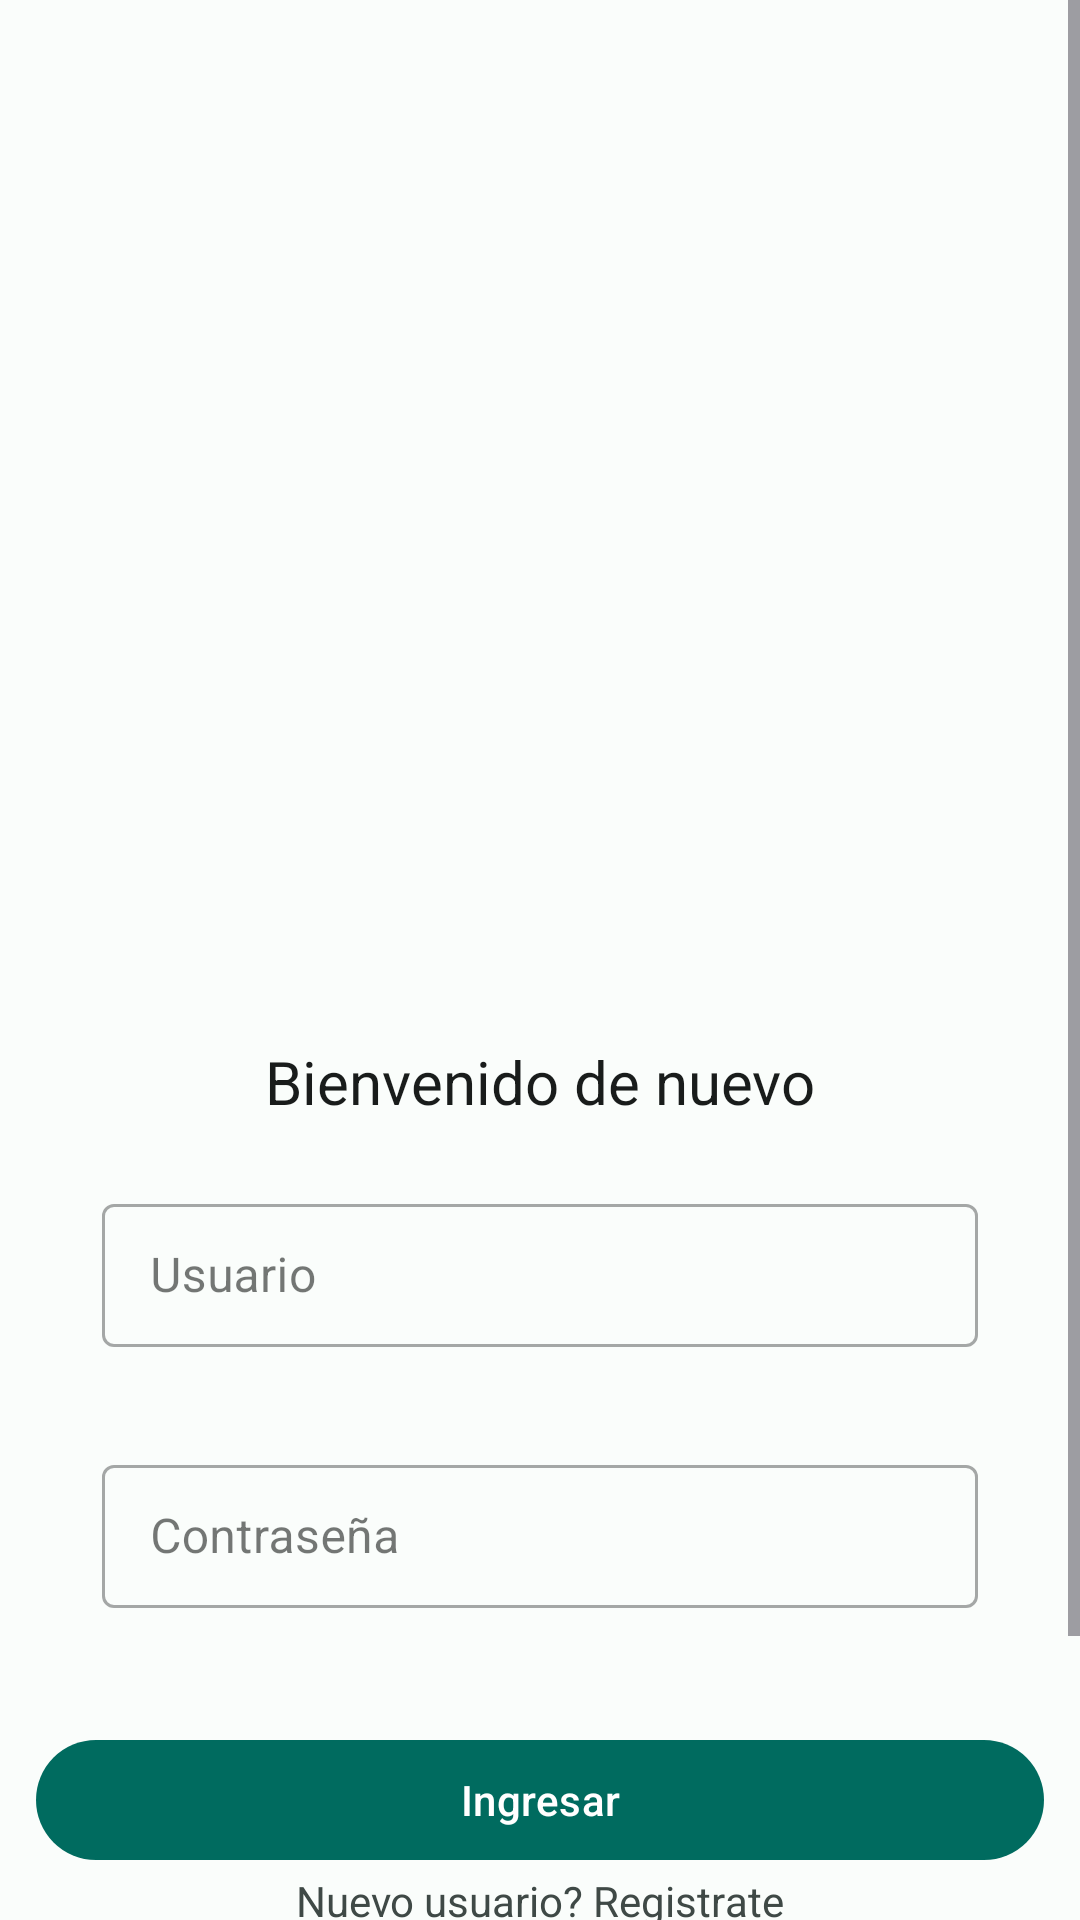

Write the Android layout XML for this screen, with the resource values it uses.
<!-- AndroidManifest.xml: application theme Theme.Smartfood -->
<!-- res/layout/fragment_login.xml -->
<?xml version="1.0" encoding="utf-8"?>
<LinearLayout
    xmlns:android="http://schemas.android.com/apk/res/android"
    xmlns:tools="http://schemas.android.com/tools"
    android:orientation="vertical"
    android:layout_width="match_parent"
    android:layout_height="match_parent"
    tools:context=".LoginActivity">

    <ScrollView
        android:id="@+id/r14zuo1n4xn5"
        android:layout_width="match_parent"
        android:layout_height="0dp"
        android:layout_weight="1"
        android:fillViewport="true">
        <LinearLayout
            android:layout_width="match_parent"
            android:layout_height="match_parent"
            android:orientation="vertical">
            <LinearLayout
                android:id="@+id/rkufa0w1ewaj"
                android:layout_width="match_parent"
                android:layout_height="wrap_content"
                android:paddingBottom="75dp"
                android:orientation="vertical">
                <ImageView
                    android:id="@+id/reumah1d528j"
                    android:layout_width="match_parent"
                    android:layout_height="320dp"
                    android:layout_marginBottom="27dp"
                    android:src="@drawable/loginscreen03"
                    android:scaleType="centerCrop"
                    />
                <com.google.android.material.textview.MaterialTextView
                    android:id="@+id/txtWelcome"
                    android:textColor="@color/md_theme_light_onSurface"
                    android:textSize="20sp"
                    android:layout_marginBottom="22dp"
                    android:layout_gravity="center"
                    android:layout_height="wrap_content"
                    android:layout_width="wrap_content"
                    android:text="Bienvenido de nuevo"
                    />
                <LinearLayout
                    android:id="@+id/r4udf4xpk8c8"
                    android:layout_width="match_parent"
                    android:layout_height="wrap_content"
                    android:background="@color/md_theme_light_surface"
                    android:paddingHorizontal="18dp"
                    android:layout_marginBottom="24dp"
                    android:layout_marginHorizontal="16dp"
                    android:orientation="vertical">
                    <com.google.android.material.textfield.TextInputLayout
                        android:layout_width="match_parent"
                        android:layout_height="wrap_content"
                        style="@style/Widget.MaterialComponents.TextInputLayout.OutlinedBox.Dense"
                        android:layout_marginBottom="10dp"
                        android:hint="Usuario">
                        <com.google.android.material.textfield.TextInputEditText
                            android:id="@+id/etUser"
                            android:layout_width="match_parent"
                            android:layout_height="wrap_content"
                            android:inputType="text"/>
                    </com.google.android.material.textfield.TextInputLayout>
                </LinearLayout>
                <LinearLayout
                    android:id="@+id/r1pgcghmmq55"
                    android:layout_width="match_parent"
                    android:layout_height="wrap_content"
                    android:background="@color/md_theme_light_surface"
                    android:paddingHorizontal="18dp"
                    android:layout_marginBottom="30dp"
                    android:layout_marginHorizontal="16dp"
                    android:orientation="vertical">
                    <com.google.android.material.textfield.TextInputLayout
                        android:layout_width="match_parent"
                        android:layout_height="wrap_content"
                        style="@style/Widget.MaterialComponents.TextInputLayout.OutlinedBox.Dense"
                        android:layout_marginBottom="10dp"
                        android:hint="Contraseña">
                        <com.google.android.material.textfield.TextInputEditText
                            android:id="@+id/etPassword"
                            android:layout_width="match_parent"
                            android:layout_height="wrap_content"
                            android:inputType="textPassword"/>
                    </com.google.android.material.textfield.TextInputLayout>
                </LinearLayout>
                <LinearLayout
                    android:id="@+id/rygwdk62lsw"
                    android:layout_width="match_parent"
                    android:layout_height="wrap_content"
                    android:layout_gravity="center"
                    android:layout_marginStart="8dp"
                    android:background="@color/md_theme_light_surface"
                    android:orientation="horizontal">
                    <com.google.android.material.button.MaterialButton
                        android:id="@+id/btnLogin"
                        android:layout_width="match_parent"
                        android:layout_height="match_parent"
                        android:layout_marginEnd="16dp"
                        android:text="Ingresar" />
                </LinearLayout>

                <com.google.android.material.textview.MaterialTextView
                    android:id="@+id/btnRegister"
                    android:layout_width="wrap_content"
                    android:layout_height="wrap_content"
                    android:layout_gravity="center"
                    android:layout_marginBottom="13dp"
                    android:text="Nuevo usuario? Registrate"
                    android:textColor="@color/md_theme_light_onSurfaceVariant"
                    android:textSize="14sp"
                    android:clickable="true"
                    android:focusable="true"
                    android:foreground="?attr/selectableItemBackground" />
                <LinearLayout
                    android:id="@+id/rboy90worup"
                    android:layout_width="match_parent"
                    android:layout_height="20dp"
                    android:background="#FFF7FCF9"
                    android:orientation="vertical">
                </LinearLayout>
            </LinearLayout>
        </LinearLayout>
    </ScrollView>
</LinearLayout>
<!-- resources referenced by this layout -->
<resources>
  <color name="md_theme_light_onSurface">#191C1B</color>
  <color name="md_theme_light_onSurfaceVariant">#3F4946</color>
  <color name="md_theme_light_surface">#FAFDFB</color>
  <style name="Theme.Smartfood" parent="Base.Theme.Smartfood" />
  <style name="Base.Theme.Smartfood" parent="Theme.Material3.Light.NoActionBar">
          <item name="colorPrimary">@color/md_theme_light_primary</item>
          <item name="colorOnPrimary">@color/md_theme_light_onPrimary</item>
          <item name="colorPrimaryContainer">@color/md_theme_light_primaryContainer</item>
          <item name="colorOnPrimaryContainer">@color/md_theme_light_onPrimaryContainer</item>
          <item name="colorSecondary">@color/md_theme_light_secondary</item>
          <item name="colorOnSecondary">@color/md_theme_light_onSecondary</item>
          <item name="colorSecondaryContainer">@color/md_theme_light_secondaryContainer</item>
          <item name="colorOnSecondaryContainer">@color/md_theme_light_onSecondaryContainer</item>
          <item name="colorTertiary">@color/md_theme_light_tertiary</item>
          <item name="colorOnTertiary">@color/md_theme_light_onTertiary</item>
          <item name="colorTertiaryContainer">@color/md_theme_light_tertiaryContainer</item>
          <item name="colorOnTertiaryContainer">@color/md_theme_light_onTertiaryContainer</item>
          <item name="colorError">@color/md_theme_light_error</item>
          <item name="colorErrorContainer">@color/md_theme_light_errorContainer</item>
          <item name="colorOnError">@color/md_theme_light_onError</item>
          <item name="colorOnErrorContainer">@color/md_theme_light_onErrorContainer</item>
          <item name="android:colorBackground">@color/md_theme_light_background</item>
          <item name="colorOnBackground">@color/md_theme_light_onBackground</item>
          <item name="colorSurface">@color/md_theme_light_surface</item>
          <item name="colorOnSurface">@color/md_theme_light_onSurface</item>
          <item name="colorSurfaceVariant">@color/md_theme_light_surfaceVariant</item>
          <item name="colorOnSurfaceVariant">@color/md_theme_light_onSurfaceVariant</item>
          <item name="colorOutline">@color/md_theme_light_outline</item>
          <item name="colorOnSurfaceInverse">@color/md_theme_light_inverseOnSurface</item>
          <item name="colorSurfaceInverse">@color/md_theme_light_inverseSurface</item>
          <item name="colorPrimaryInverse">@color/md_theme_light_inversePrimary</item>
      </style>
  <color name="md_theme_light_primary">#006B5F</color>
  <color name="md_theme_light_onPrimary">#FFFFFF</color>
  <color name="md_theme_light_primaryContainer">#50FBE4</color>
  <color name="md_theme_light_onPrimaryContainer">#00201C</color>
  <color name="md_theme_light_secondary">#4A635E</color>
  <color name="md_theme_light_onSecondary">#FFFFFF</color>
  <color name="md_theme_light_secondaryContainer">#CCE8E2</color>
  <color name="md_theme_light_onSecondaryContainer">#06201C</color>
  <color name="md_theme_light_tertiary">#456179</color>
  <color name="md_theme_light_onTertiary">#FFFFFF</color>
  <color name="md_theme_light_tertiaryContainer">#CBE6FF</color>
  <color name="md_theme_light_onTertiaryContainer">#001E30</color>
  <color name="md_theme_light_error">#BA1A1A</color>
  <color name="md_theme_light_errorContainer">#FFDAD6</color>
  <color name="md_theme_light_onError">#FFFFFF</color>
  <color name="md_theme_light_onErrorContainer">#410002</color>
  <color name="md_theme_light_background">#FAFDFB</color>
  <color name="md_theme_light_onBackground">#191C1B</color>
  <color name="md_theme_light_surfaceVariant">#DAE5E1</color>
  <color name="md_theme_light_outline">#6F7976</color>
  <color name="md_theme_light_inverseOnSurface">#EFF1EF</color>
  <color name="md_theme_light_inverseSurface">#2D3130</color>
  <color name="md_theme_light_inversePrimary">#1ADEC8</color>
</resources>
